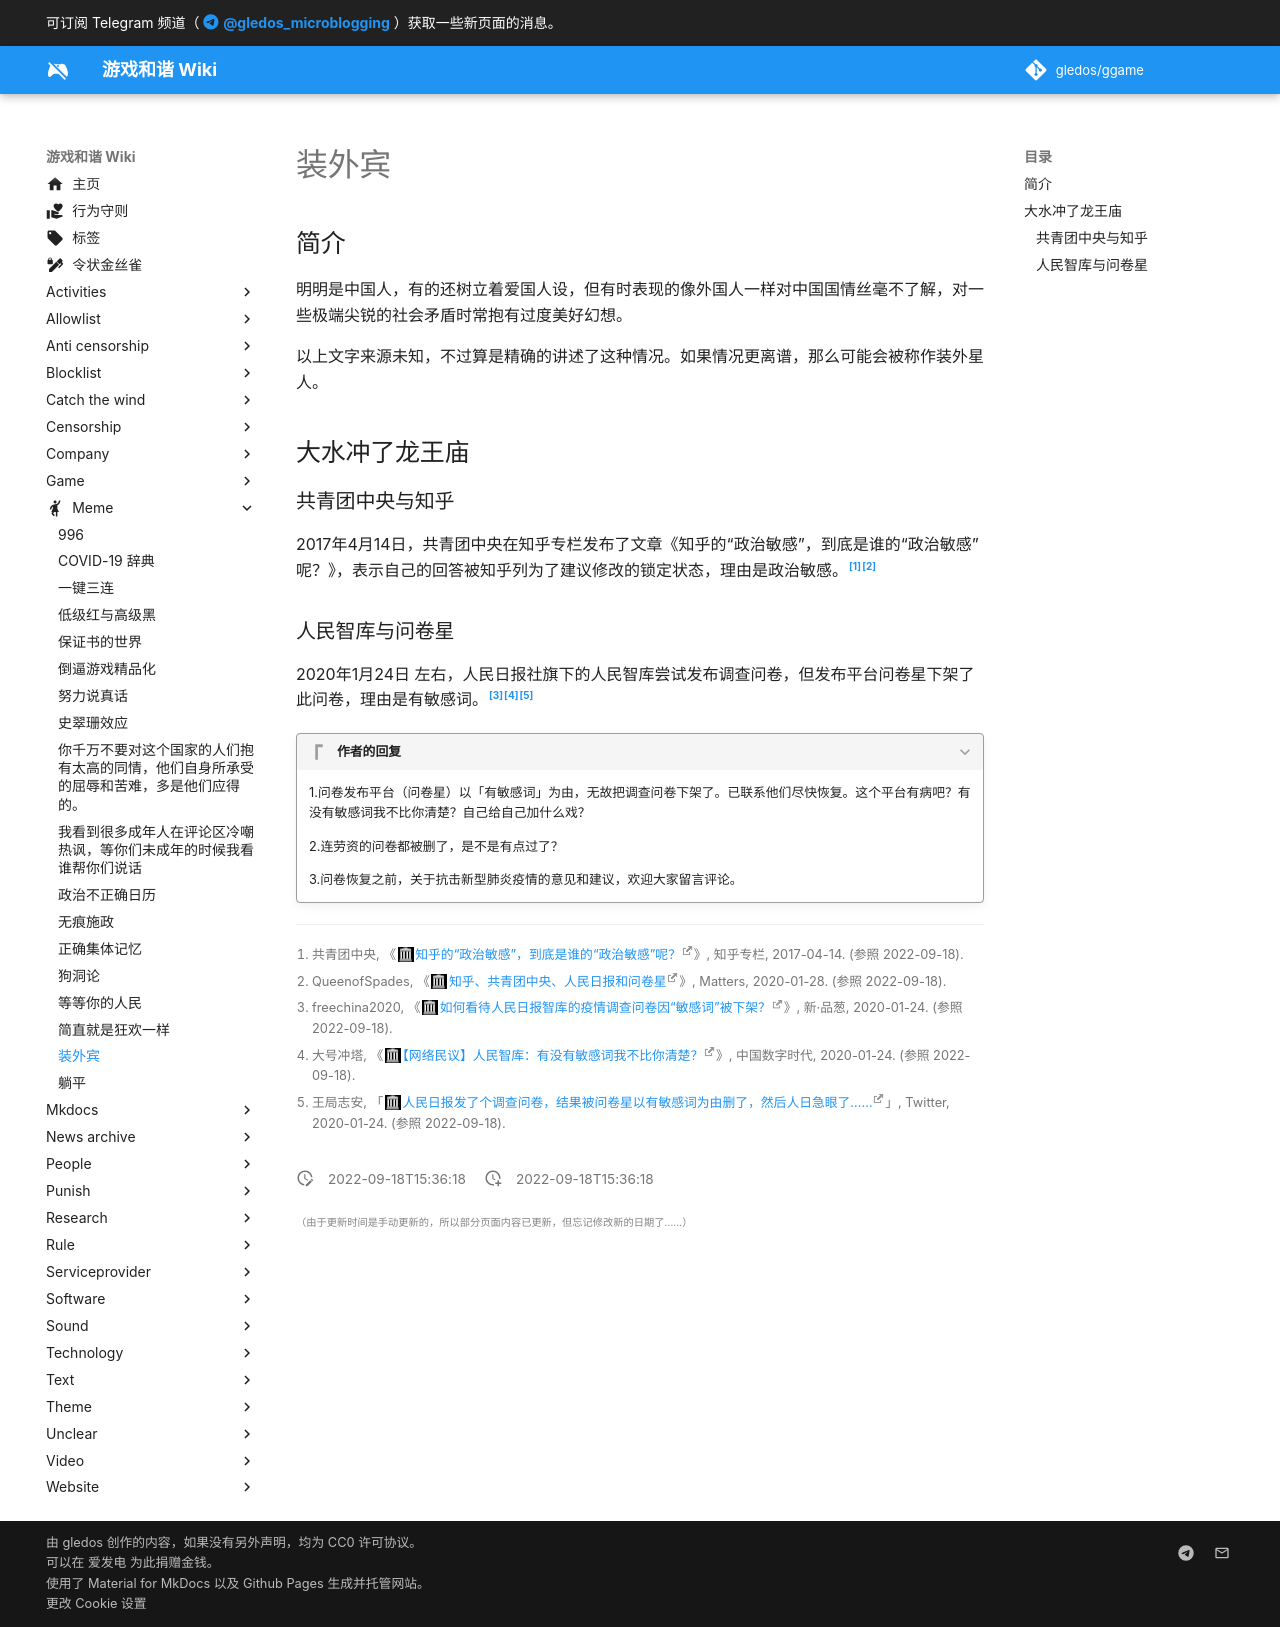

repository: gledos/ggame · page: meme/装外宾.html · generator: mkdocs

---
title: 装外宾
description:
published: true
date: "2022-09-18T15:36:18"
特殊标签标记: #无标签
editor: markdown
dateCreated: "2022-09-18T15:36:18"
---

## 简介

明明是中国人，有的还树立着爱国人设，但有时表现的像外国人一样对中国国情丝毫不了解，对一些极端尖锐的社会矛盾时常抱有过度美好幻想。

以上文字来源未知，不过算是精确的讲述了这种情况。如果情况更离谱，那么可能会被称作装外星人。

## 大水冲了龙王庙

### 共青团中央与知乎

2017年4月14日，共青团中央在知乎专栏发布了文章《知乎的“政治敏感”，到底是谁的“政治敏感”呢？》，表示自己的回答被知乎列为了建议修改的锁定状态，理由是政治敏感。[^26374227][^G3Ecz]

[^26374227]: 共青团中央, 《[知乎的“政治敏感”，到底是谁的“政治敏感”呢？](https://web.archive.org/web/20191221050121/https://zhuanlan.zhihu.com/p/26374227)》, 知乎专栏, 2017-04-14. (参照 2022-09-18).

[^G3Ecz]: QueenofSpades, 《[知乎、共青团中央、人民日报和问卷星](https://web.archive.org/web/20220918083759/https://matters.news/@ASDFGHJKL/20140-知乎-共青团中央-人民日报和问卷星-zdpuAuUyVDMWVi8gTogX1VJ6NG3EczKdZo4aHYzHSiwpmaizu)》, Matters, 2020-01-28. (参照 2022-09-18).

### 人民智库与问卷星

2020年1月24日 左右，人民日报社旗下的人民智库尝试发布调查问卷，但发布平台问卷星下架了此问卷，理由是有敏感词。[^16040][^633064][^61025]

[^16040]: freechina2020, 《[如何看待人民日报智库的疫情调查问卷因“敏感词”被下架？](https://web.archive.org/web/20200613112414/https://pincong.rocks/question/16040)》, 新·品葱, 2020-01-24. (参照 2022-09-18).

[^633064]: 大号冲塔, 《[【网络民议】人民智库：有没有敏感词我不比你清楚？](https://web.archive.org/web/20210416074617/https://chinadigitaltimes.net/chinese/633064.html)》, 中国数字时代, 2020-01-24. (参照 2022-09-18).

[^61025]: 王局志安, 「[人民日报发了个调查问卷，结果被问卷星以有敏感词为由删了，然后人日急眼了……](https://web.archive.org/web/20200131014950/https://twitter.com/wangzhian8848/status/1220535285823361025)」, Twitter, 2020-01-24. (参照 2022-09-18).

> [!quote]+ 作者的回复
>
> 1.问卷发布平台（问卷星）以「有敏感词」为由，无故把调查问卷下架了。已联系他们尽快恢复。这个平台有病吧？有没有敏感词我不比你清楚？自己给自己加什么戏？
>
> 2.连劳资的问卷都被删了，是不是有点过了？
> 
> 3.问卷恢复之前，关于抗击新型肺炎疫情的意见和建议，欢迎大家留言评论。
